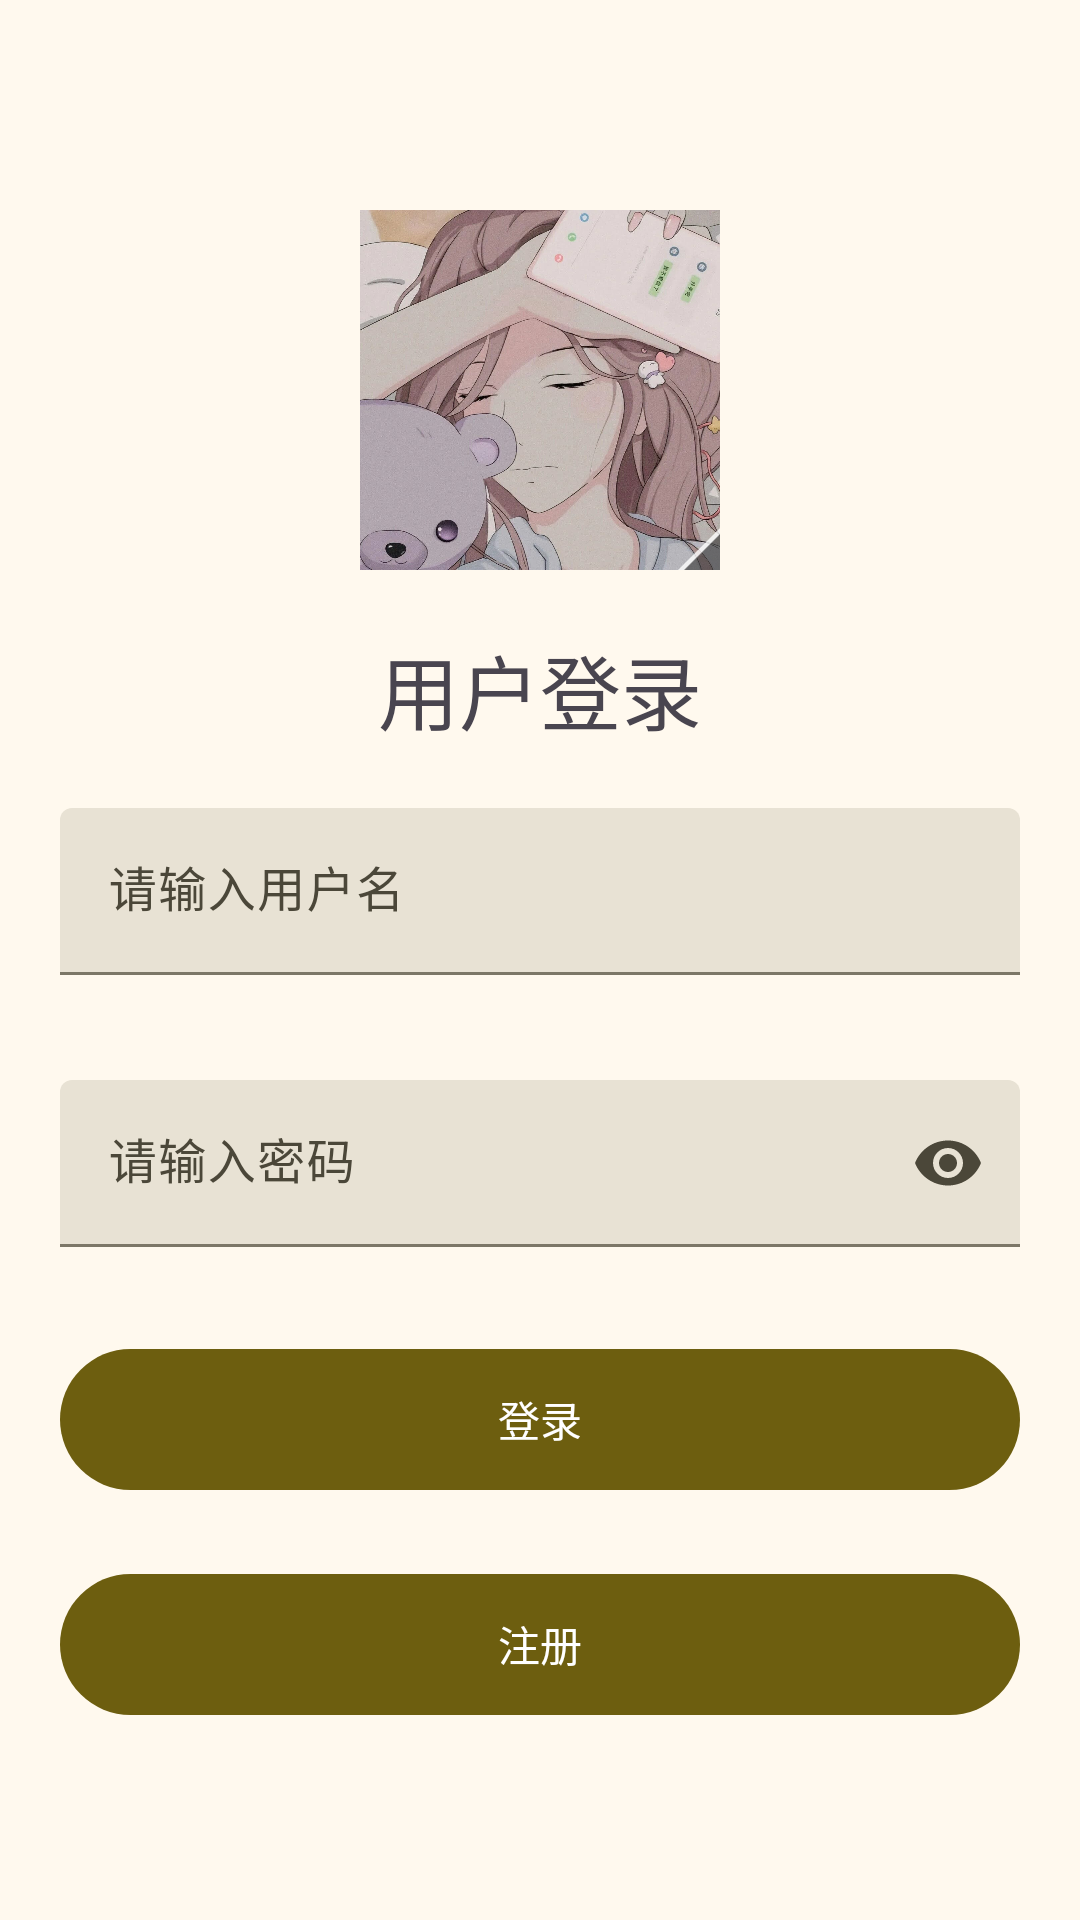

Produce the Android XML layout that renders to this screen, including the resource entries it uses.
<!-- AndroidManifest.xml: application theme Theme.AndroidView -->
<!-- res/layout/example_02_03.xml -->
<?xml version="1.0" encoding="utf-8"?>
<androidx.appcompat.widget.LinearLayoutCompat xmlns:android="http://schemas.android.com/apk/res/android"
    xmlns:app="http://schemas.android.com/apk/res-auto"
    xmlns:tools="http://schemas.android.com/tools"
    android:id="@+id/main"
    android:layout_width="match_parent"
    android:layout_height="match_parent"
    android:gravity="center_horizontal"
    android:orientation="vertical"
    android:padding="20dp"
    tools:context=".MainActivity">


    <QuickContactBadge
        android:id="@+id/imageView"
        android:layout_width="120dp"
        android:layout_height="120dp"
        android:layout_marginTop="50dp"
        android:adjustViewBounds="true"
        android:layout_marginBottom="20dp"
        android:src="@drawable/avatar" />

    <com.google.android.material.textview.MaterialTextView
        android:layout_width="wrap_content"
        android:layout_height="wrap_content"
        android:text="用户登录"
        android:textSize="27dp" />

    <com.google.android.material.textfield.TextInputLayout
        style="@style/Widget.Material3.TextInputLayout.FilledBox"
        android:layout_width="match_parent"
        android:layout_height="wrap_content"
        android:layout_marginTop="20dp"
        android:layout_marginBottom="15dp"
        android:hint="请输入用户名">

        <com.google.android.material.textfield.TextInputEditText
            android:layout_width="match_parent"
            android:layout_height="wrap_content"
            android:inputType="text" />
    </com.google.android.material.textfield.TextInputLayout>

    <com.google.android.material.textfield.TextInputLayout
        style="@style/Widget.Material3.TextInputLayout.FilledBox"
        android:layout_width="match_parent"
        android:layout_height="wrap_content"
        android:layout_marginTop="20dp"
        android:layout_marginBottom="30dp"
        android:hint="请输入密码"
        app:endIconMode="password_toggle">

        <com.google.android.material.textfield.TextInputEditText
            android:layout_width="match_parent"
            android:layout_height="wrap_content"
            android:inputType="textPassword" />
    </com.google.android.material.textfield.TextInputLayout>

    <androidx.appcompat.widget.LinearLayoutCompat
        android:layout_width="match_parent"
        android:layout_height="wrap_content"
        android:orientation="vertical"
        android:gravity="center">

        <com.google.android.material.button.MaterialButton
            android:id="@+id/loginBtn"
            android:layout_width="match_parent"
            android:layout_height="55dp"
            android:text="登录" />
        <View
            android:layout_width="0dp"
            android:layout_height="20dp"/>

        <com.google.android.material.button.MaterialButton
            android:id="@+id/registerBtn"
            android:layout_width="match_parent"
            android:layout_height="55dp"
            android:text="注册" />
    </androidx.appcompat.widget.LinearLayoutCompat>

</androidx.appcompat.widget.LinearLayoutCompat>
<!-- resources referenced by this layout -->
<resources>
  <color name="primary">#6D5E0F</color>
  <color name="onPrimary">#FFFFFF</color>
  <color name="primaryContainer">#F8E287</color>
  <color name="onPrimaryContainer">#221B00</color>
  <color name="secondary">#665E40</color>
  <color name="onSecondary">#FFFFFF</color>
  <color name="secondaryContainer">#EEE2BC</color>
  <color name="onSecondaryContainer">#211B04</color>
  <color name="tertiary">#43664E</color>
  <color name="onTertiary">#FFFFFF</color>
  <color name="tertiaryContainer">#C5ECCE</color>
  <color name="onTertiaryContainer">#00210F</color>
  <color name="error">#BA1A1A</color>
  <color name="onError">#FFFFFF</color>
  <color name="errorContainer">#FFDAD6</color>
  <color name="onErrorContainer">#410002</color>
  <color name="background">#FFF9EE</color>
  <color name="onBackground">#1E1B13</color>
  <color name="surface">#FFF9EE</color>
  <color name="onSurface">#1E1B13</color>
  <color name="surfaceVariant">#EAE2D0</color>
  <color name="onSurfaceVariant">#4B4739</color>
  <color name="outline">#7C7767</color>
  <color name="outlineVariant">#CDC6B4</color>
  <color name="inverseSurface">#333027</color>
  <color name="inverseOnSurface">#F7F0E2</color>
  <color name="inversePrimary">#DBC66E</color>
  <color name="primaryFixed">#F8E287</color>
  <color name="onPrimaryFixed">#221B00</color>
  <color name="primaryFixedDim">#DBC66E</color>
  <color name="onPrimaryFixedVariant">#534600</color>
  <color name="secondaryFixed">#EEE2BC</color>
  <color name="onSecondaryFixed">#211B04</color>
  <color name="secondaryFixedDim">#D1C6A1</color>
  <color name="onSecondaryFixedVariant">#4E472A</color>
  <color name="tertiaryFixed">#C5ECCE</color>
  <color name="onTertiaryFixed">#00210F</color>
  <color name="tertiaryFixedDim">#A9D0B3</color>
  <color name="onTertiaryFixedVariant">#2C4E38</color>
  <color name="surfaceDim">#E0D9CC</color>
  <color name="surfaceBright">#FFF9EE</color>
  <color name="surfaceContainerLowest">#FFFFFF</color>
  <color name="surfaceContainerLow">#FAF3E5</color>
  <color name="surfaceContainer">#F4EDDF</color>
  <color name="surfaceContainerHigh">#EEE8DA</color>
  <color name="surfaceContainerHighest">#E8E2D4</color>
</resources>
